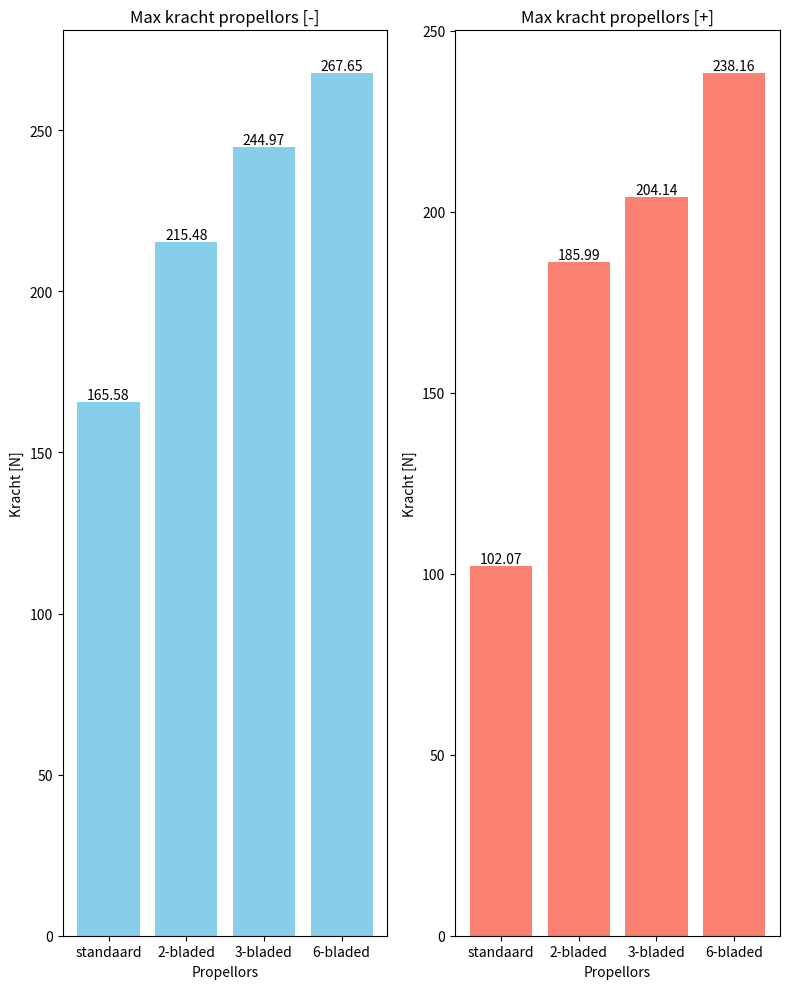

This figure's Python source:
import matplotlib.pyplot as plt

# Data neg
categories1 = ['standaard', '2-bladed', '3-bladed', '6-bladed']
values1 = [165.58, 215.48, 244.97, 267.65 ]

# Data pos
categories2 = ['standaard', '2-bladed', '3-bladed', '6-bladed']
values2 = [102.07, 185.99, 204.14, 238.16]

# Create subplots
fig, axs = plt.subplots(1, 2, figsize=(8, 10))  # 2 rows, 1 column

# Plot first data in the first subplot
bars1 = axs[0].bar(categories1, values1, color='skyblue')
axs[0].set_title('Max kracht propellors [-]')
axs[0].set_xlabel('Propellors')
axs[0].set_ylabel('Kracht [N]')

# Annotate each bar with its value in the first subplot
for bar in bars1:
    height = bar.get_height()
    axs[0].text(bar.get_x() + bar.get_width()/2, height, '%.2f' % height,
                ha='center', va='bottom')

# Plot second data in the second subplot
bars2 = axs[1].bar(categories2, values2, color='salmon')
axs[1].set_title('Max kracht propellors [+]')
axs[1].set_xlabel('Propellors')
axs[1].set_ylabel('Kracht [N]')

# Annotate each bar with its value in the second subplot
for bar in bars2:
    height = bar.get_height()
    axs[1].text(bar.get_x() + bar.get_width()/2, height, '%.2f' % height,
                ha='center', va='bottom')

# Adjust layout
plt.tight_layout()

